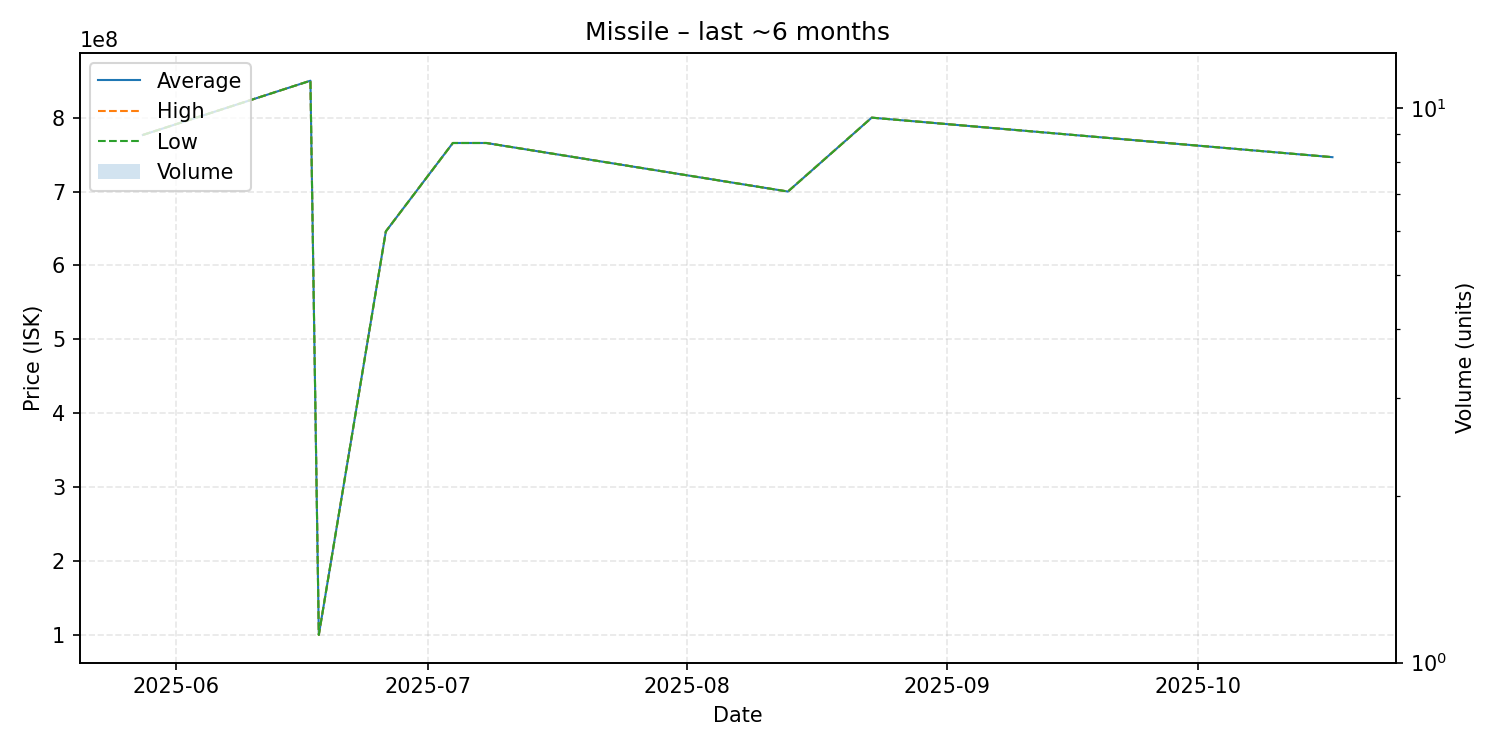

The table this chart was drawn from, first rows:
date, average, highest, lowest, order_count, volume
2025-05-28, 776600000, 776600000, 776600000, 1, 1
2025-06-17, 850000000, 850000000, 850000000, 1, 1
2025-06-18, 100000000, 100000000, 100000000, 1, 1
2025-06-26, 646000000, 646000000, 646000000, 1, 1
2025-07-04, 765700000, 765700000, 765700000, 1, 1
2025-07-08, 765700000, 765700000, 765700000, 1, 1
2025-08-13, 700000000, 700000000, 700000000, 1, 1
2025-08-23, 800000000, 800000000, 800000000, 1, 1
2025-10-17, 746500000, 746500000, 746500000, 1, 1
